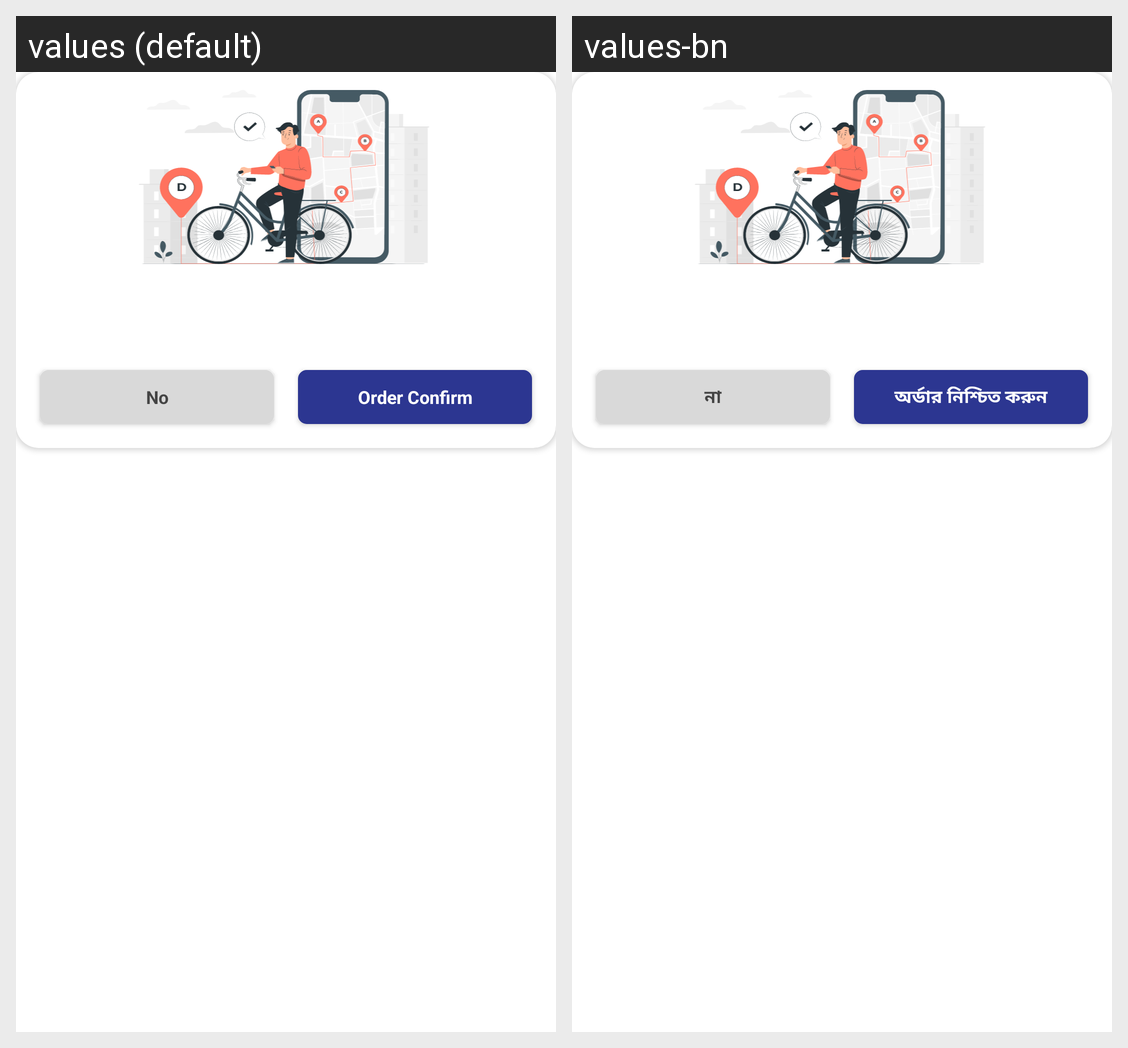

This grid shows one Android layout under two languages. Give, for every string resource on the screen, its name, the default text and each shown locale's text.
Android screen res/layout/popup_dialog.xml rendered under 2 locales, left to right: values (default), values-bn. Device: Nexus 5 (rendered at 1080×1920; each locale shown at half size, 540×960, under a caption strip naming it); theme Theme.CNLApp.
Strings drawn on this screen, with the default value and each locale's value (text and hints the layout hard-codes, and strings that could not be matched under every locale, appear in the picture but are not listed):

no
  values: No
  values-bn: না

order_confirm
  values: Order Confirm
  values-bn: অর্ডার নিশ্চিত করুন
